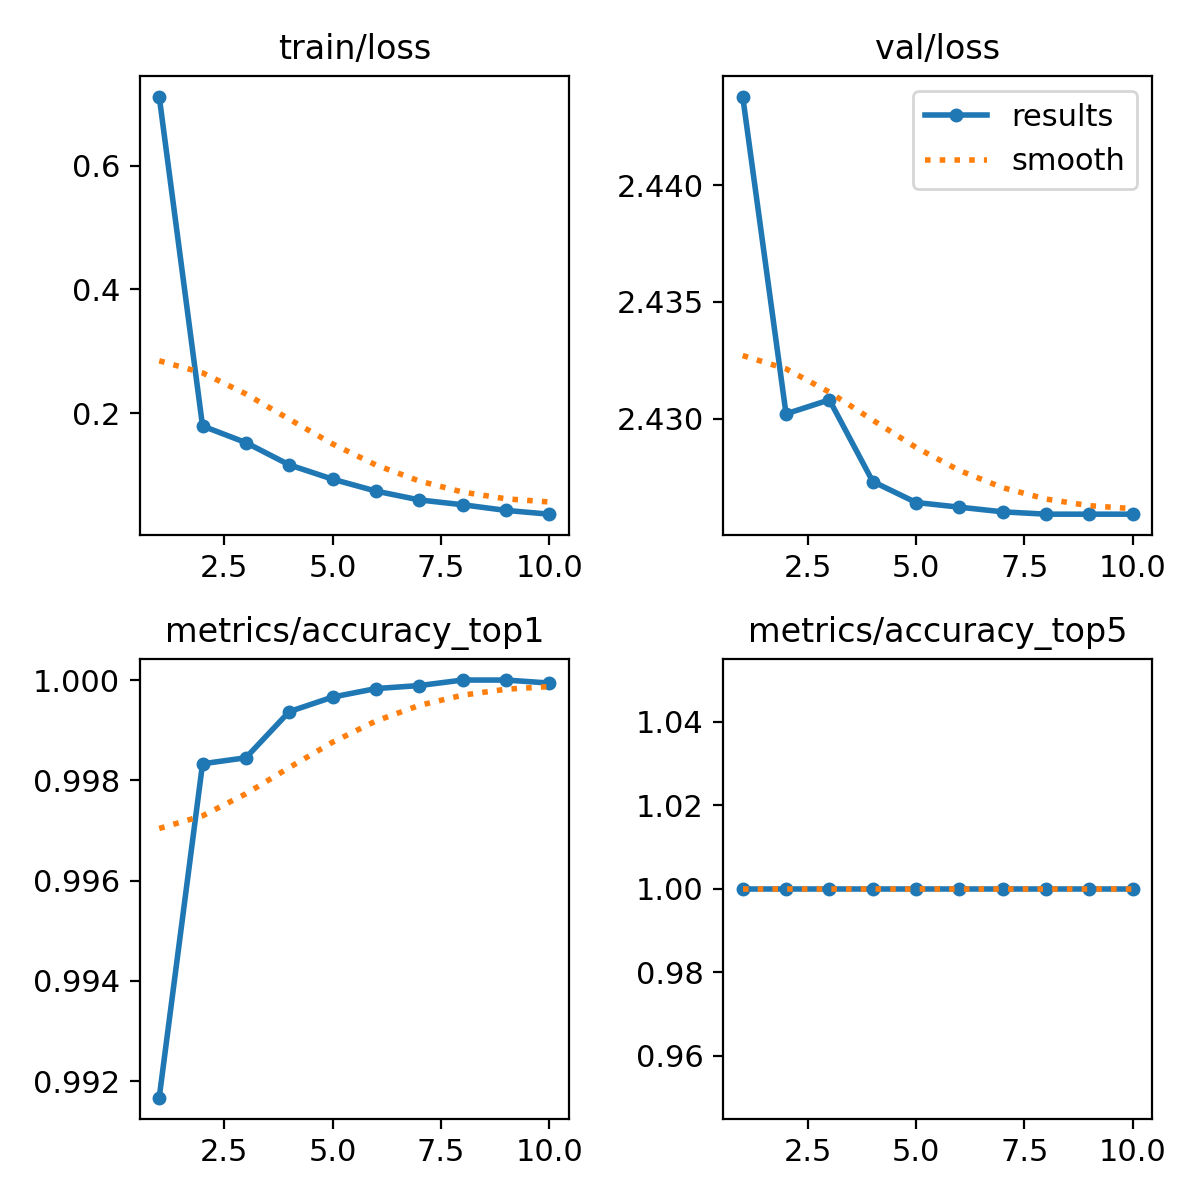

The data file committed next to this chart (first rows):
epoch, train/loss, metrics/accuracy_top1, metrics/accuracy_top5, val/loss, lr/pg0, lr/pg1, lr/pg2
1, 0.7123, 0.9917, 1, 2.444, 0.003409, 0.003409, 0.003409
2, 0.179, 0.9983, 1, 2.43, 0.006141, 0.006141, 0.006141
3, 0.1521, 0.9984, 1, 2.431, 0.008013, 0.008013, 0.008013
4, 0.1162, 0.9994, 1, 2.427, 0.007019, 0.007019, 0.007019
5, 0.09295, 0.9997, 1, 2.426, 0.006025, 0.006025, 0.006025
6, 0.07368, 0.9998, 1, 2.426, 0.005031, 0.005031, 0.005031
7, 0.05937, 0.9999, 1, 2.426, 0.004037, 0.004037, 0.004037
8, 0.05156, 1, 1, 2.426, 0.003044, 0.003044, 0.003044
9, 0.0424, 1, 1, 2.426, 0.00205, 0.00205, 0.00205
10, 0.03631, 0.9999, 1, 2.426, 0.001056, 0.001056, 0.001056
